Run: headless pygame with SDL's dummy video driver; simulated clock (each Clock.tick advances the game by its frame time, no real sleeping); random seed 0; keys injected as events and as key.get_pressed() state; no mouse input.
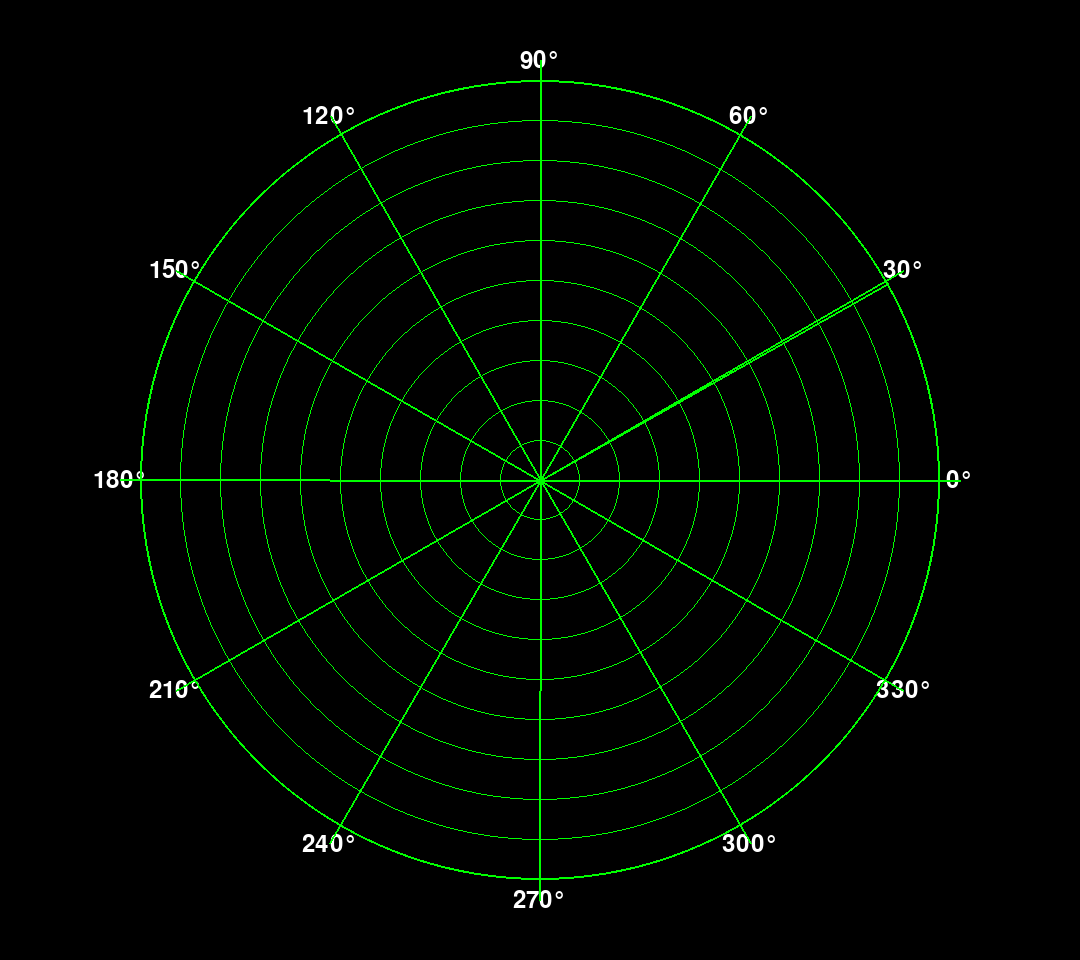
Frame 1 of 4 · flips 1–60 · no input
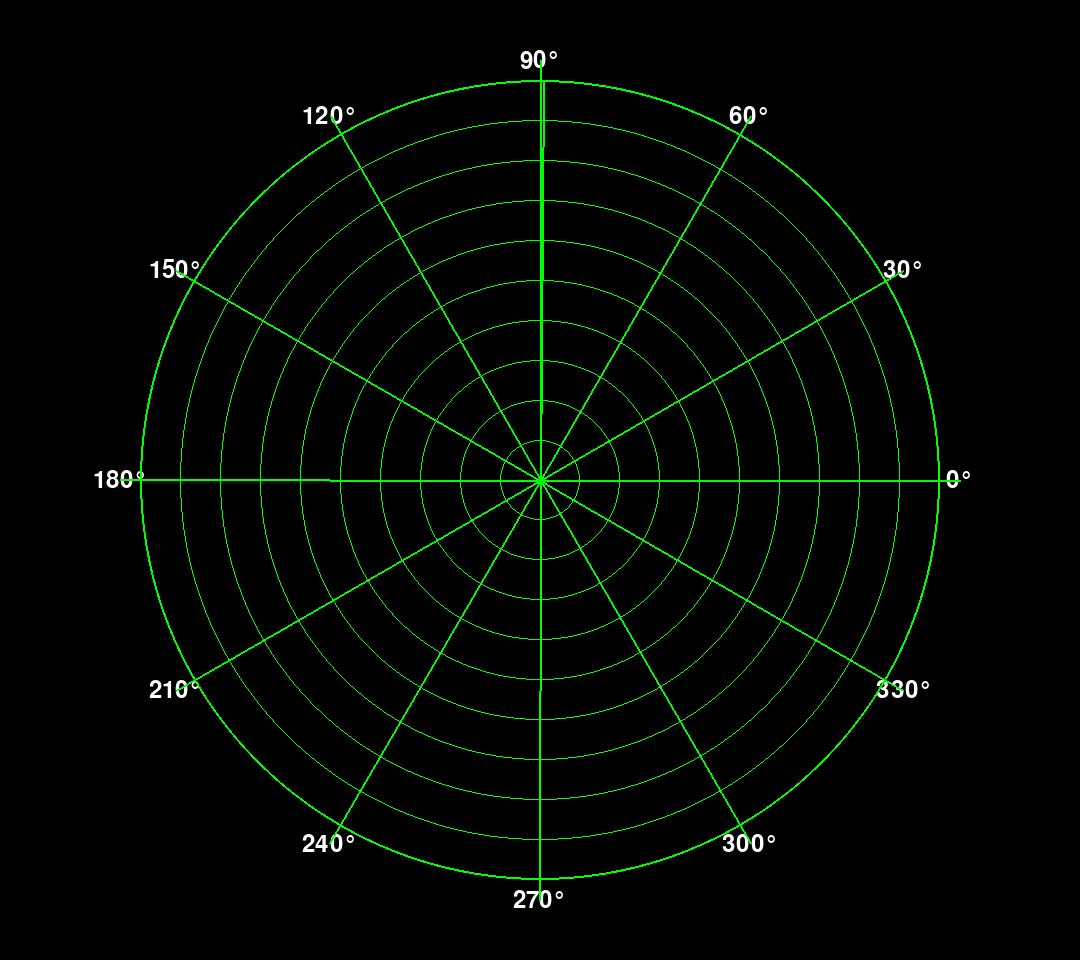
Frame 2 of 4 · flips 61–180 · tapped SPACE, RETURN · held RIGHT (→), D
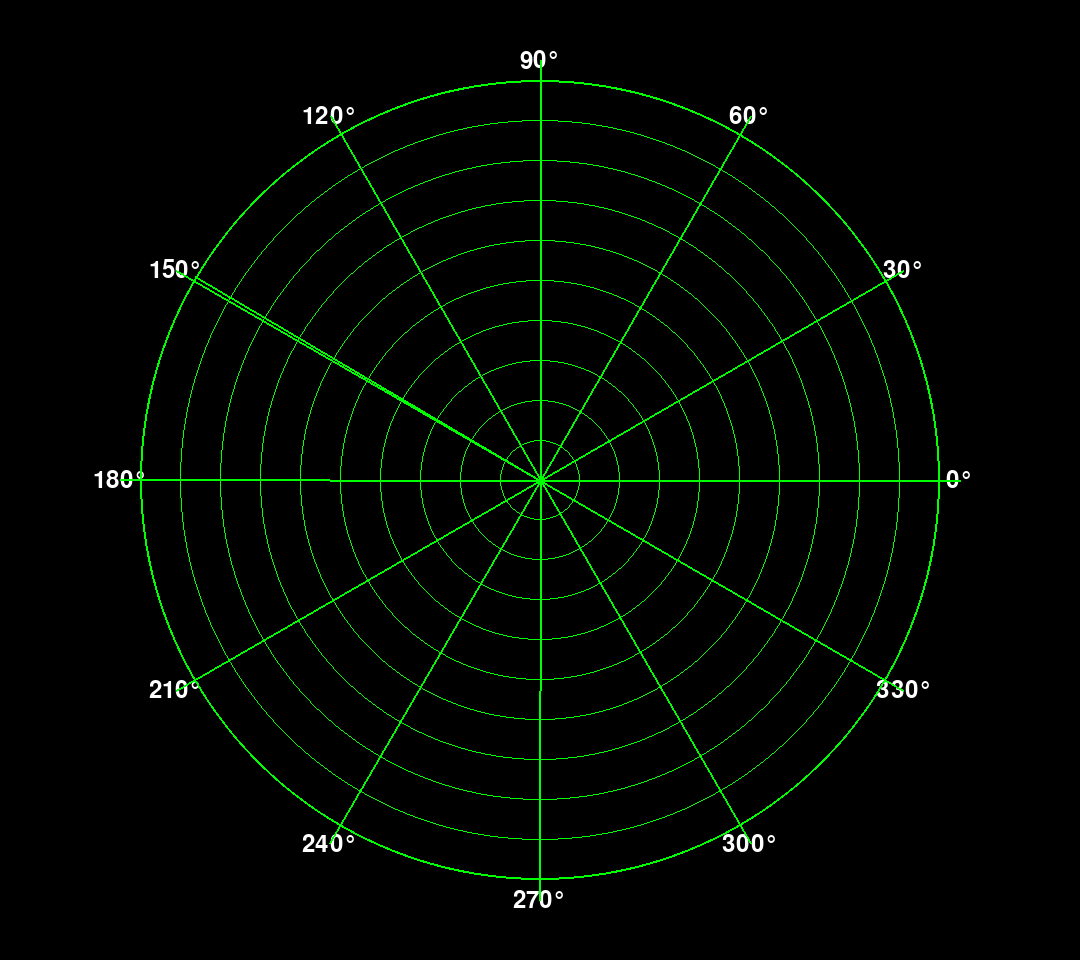
Frame 3 of 4 · flips 181–300 · held DOWN (↓), S
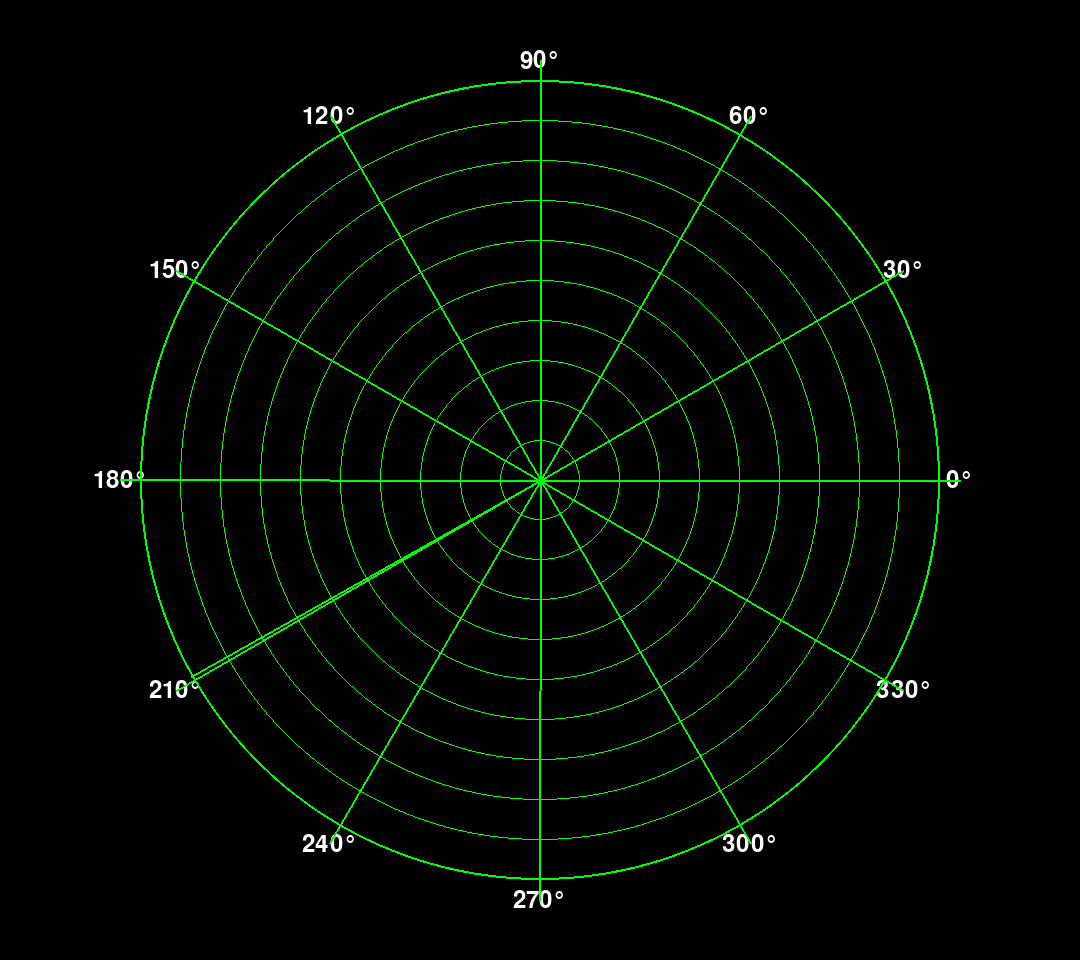
Frame 4 of 4 · flips 301–420 · held LEFT (←), A, UP (↑), W

The pygame program that drew these frames:

import pygame
import sys
import math

# Initialize Pygame
pygame.init()

# Screen dimensions
width, height = 1080, 960
screen = pygame.display.set_mode((width, height))
pygame.display.set_caption("Radar Display")

# Colors
black = (0, 0, 0)
green = (0, 255, 0)
white = (255, 255, 255)

# Radar parameters
radar_center = (width // 2, height // 2)
max_range = min(width, height) // 2 - 80
angle = 0
angular_velocity = 0.5
grid_spacing = 40

# Font for degree labels
font = pygame.font.Font(None, 36)

running = True

while running:
    for event in pygame.event.get():
        if event.type == pygame.QUIT:
            running = False

    # Clear the screen
    screen.fill(black)

    # Draw grid lines
    for r in range(grid_spacing, max_range + grid_spacing, grid_spacing):
        pygame.draw.circle(screen, green, radar_center, r, 1)

    # Draw radial lines and angle labels on the outer ring
    if max_range > 80:
        for degrees in range(0, 360, 30):
            radian_angle = math.radians(degrees)
            label_x = radar_center[0] + (max_range + 20) * math.cos(radian_angle)
            label_y = radar_center[1] - (max_range + 20) * math.sin(radian_angle)
            line_start = radar_center
            line_end = (label_x, label_y)
            degree_text = font.render(str(degrees) + "°", True, white)
            text_rect = degree_text.get_rect(center=(label_x, label_y))
            screen.blit(degree_text, text_rect)
            pygame.draw.line(screen, green, line_start, line_end, 2)

    # Draw the radar circle
    pygame.draw.circle(screen, green, radar_center, max_range, 2)

    # Calculate the position of the line
    x = radar_center[0] + max_range * math.cos(math.radians(angle))
    y = radar_center[1] - max_range * math.sin(math.radians(angle))

    # Draw the line
    pygame.draw.line(screen, green, radar_center, (x, y), 2)

    # Update the display
    pygame.display.flip()

    # Rotate the line
    angle += angular_velocity
    if angle >= 360:
        angle = 0

    # Control the frame rate to slow down the animation
    pygame.time.delay(10)  # Adjust the delay as needed for the desired speed

# Quit Pygame
pygame.quit()
sys.exit()
